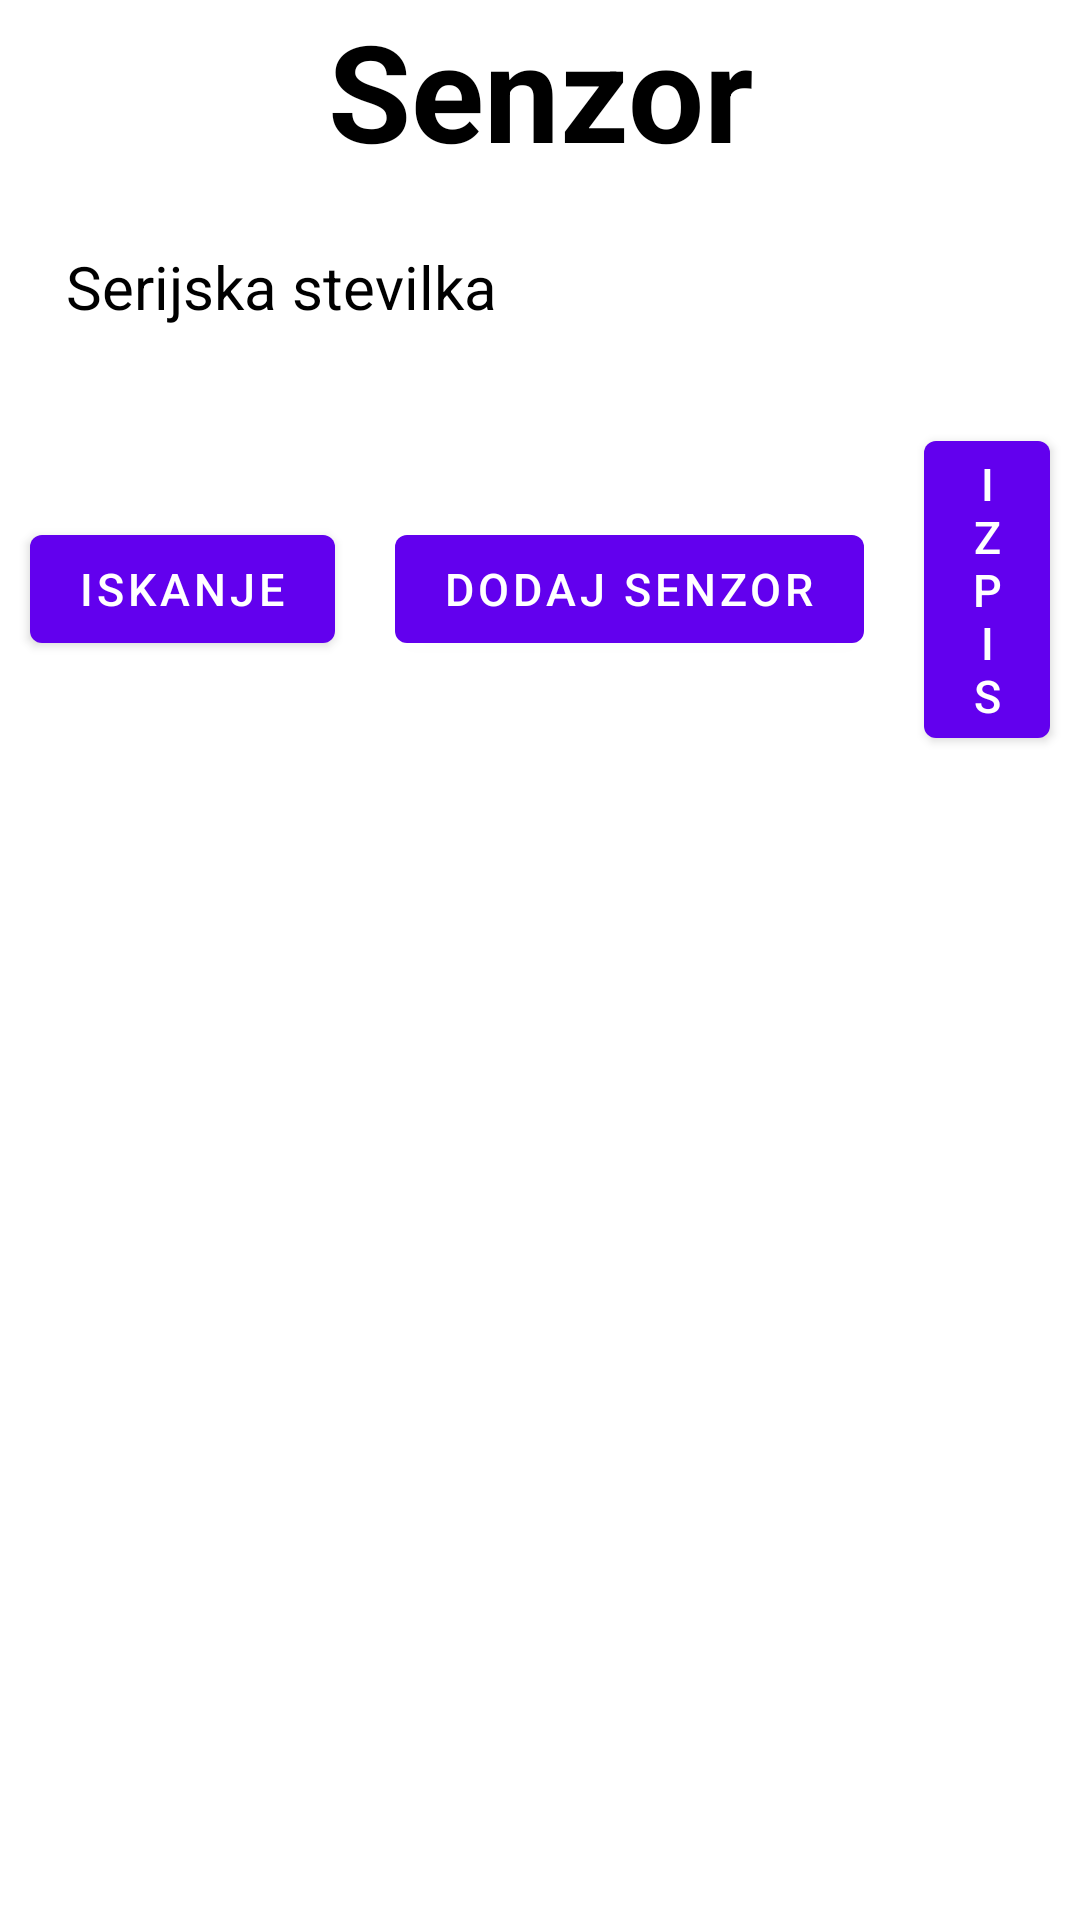

Write the Android layout XML for this screen, with the resource values it uses.
<!-- AndroidManifest.xml: application theme Theme.Graph -->
<!-- res/layout/activity_senzor.xml -->
<?xml version="1.0" encoding="utf-8"?>
<RelativeLayout xmlns:android="http://schemas.android.com/apk/res/android"
    xmlns:app="http://schemas.android.com/apk/res-auto"
    xmlns:tools="http://schemas.android.com/tools"
    android:layout_width="match_parent"
    android:layout_height="match_parent"
    android:background="@drawable/back"
    tools:context=".MainActivity">

    <TextView
        android:id="@+id/vpissenz"
        android:layout_width="match_parent"
        android:layout_height="wrap_content"
        android:gravity="center"
        android:text="Senzor"
        android:textColor="@color/black"
        android:textSize="45dp"
        android:textStyle="bold" />

    <EditText
        android:id="@+id/senz"
        android:layout_width="match_parent"
        android:layout_height="wrap_content"
        android:layout_below="@id/vpissenz"
        android:layout_marginStart="10dp"
        android:layout_marginTop="10dp"
        android:layout_marginEnd="10dp"
        android:layout_marginBottom="10dp"
        android:background="@color/white"
        android:drawableLeft="@drawable/search"
        android:drawablePadding="20dp"
        android:hint="Serijska stevilka"
        android:padding="12dp"
        android:textColor="@color/black"
        android:textColorHint="@color/black"
        android:textSize="20dp" />
    <LinearLayout
        android:id="@+id/buttons"
        android:layout_width="fill_parent"
        android:layout_height="wrap_content"
        android:layout_below="@id/senz"
        android:gravity="center"
        >
        <com.google.android.material.button.MaterialButton
            android:layout_width="wrap_content"
            android:layout_height="wrap_content"
            android:id="@+id/senzbtn"
            android:textSize="15sp"
            android:text="@string/iskanje"
            android:layout_margin="10dp"/>
        <com.google.android.material.button.MaterialButton
            android:layout_width="wrap_content"
            android:layout_height="wrap_content"
            android:id="@+id/newbtn"
            android:textSize="15sp"
            android:text="dodaj senzor"
            android:layout_margin="10dp"/>
        <com.google.android.material.button.MaterialButton
            android:layout_width="wrap_content"
            android:layout_height="wrap_content"
            android:id="@+id/logout"
            android:textSize="15sp"
            android:text="izpis"
            android:layout_margin="10dp"/>
    </LinearLayout>

    <TextView
        android:id="@+id/izpis"
        android:layout_width="match_parent"
        android:layout_below="@id/buttons"
        android:layout_height="wrap_content"
        android:padding="10dp"
        android:gravity="left"
        android:text=""
        android:textColor="@color/black"
        android:textSize="20dp" />

</RelativeLayout>
<!-- resources referenced by this layout -->
<resources>
  <string name="iskanje">ISKANJE</string>
  <style name="Theme.Graph" parent="Theme.MaterialComponents.DayNight.NoActionBar">
          
          <item name="colorPrimary">@color/purple_500</item>
          <item name="colorPrimaryVariant">@color/purple_700</item>
          <item name="colorOnPrimary">@color/white</item>
          
          <item name="colorSecondary">@color/teal_200</item>
          <item name="colorSecondaryVariant">@color/teal_700</item>
          <item name="colorOnSecondary">@color/black</item>
          
          <item name="android:statusBarColor" tools:targetApi="l">?attr/colorPrimaryVariant</item>
          
      </style>
  <!-- not gathered from this repository: default colours our renderer supplied (Android Studio template values) -->
  <color name="purple_500">#FF6200EE</color>
  <color name="purple_700">#FF3700B3</color>
  <color name="teal_200">#FF03DAC5</color>
  <color name="teal_700">#FF018786</color>
  <color name="black">#FF000000</color>
  <color name="white">#FFFFFFFF</color>
</resources>
